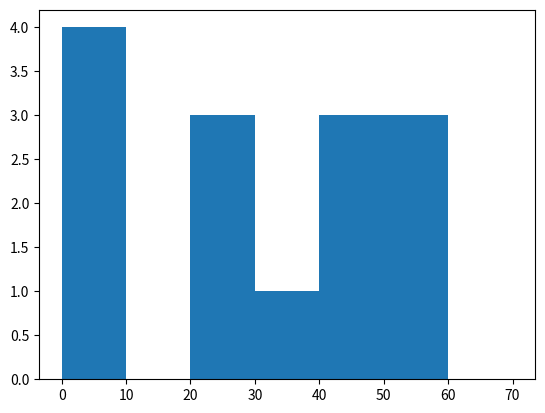

The script that saved this image:
from matplotlib import pyplot as plt

ages = [22, 55, 22, 55, 40, 35, 44, 24, 44, 52, 80, 80, 102, 7, 7, 4, 3] 
bins = [0, 10, 20, 30, 40, 50, 60, 70]

plt.hist(ages, bins)
plt.show()